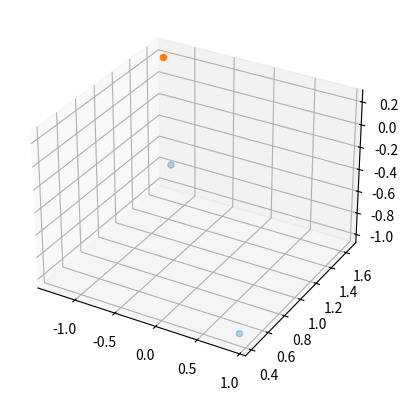

Recreate this plot in Python.
"""
In-context regression tasks

[redacted]
"""

# <codecell>

import numpy as np
from scipy.stats import special_ortho_group

class LinearRegression:
    def __init__(self, n_points=6, n_dims=2, x_range=(-5, 5), w_scale=1, batch_size=128, seed=None) -> None:
        self.n_points = n_points
        self.n_dims = n_dims
        self.x_range = x_range
        self.w_scale = w_scale
        self.batch_size = batch_size
        self.rng = np.random.default_rng(seed)
    
    def __next__(self):
        xs = self.rng.uniform(*self.x_range, size=(self.batch_size, self.n_points, self.n_dims))
        ws = self.rng.normal(loc=0, scale=self.w_scale, size=(self.batch_size, self.n_dims, 1))
        ys = xs @ ws
        zs = np.zeros((self.batch_size, self.n_points, self.n_dims - 1))
        ys_pad = np.concatenate((ys, zs), axis=-1)

        interl_xs = np.empty((self.batch_size, self.n_points * 2 - 1, self.n_dims))
        interl_xs[:, 0::2] = xs
        interl_xs[:, 1::2] = ys_pad[:,:-1]

        return interl_xs, ys[:,-1].squeeze()


    def __iter__(self):
        return self


class FiniteLinearRegression:
    """Based on the construction described in Raventos et al. 2023"""

    def __init__(self, n_ws=128, n_points=16, n_dims=8, noise_scale=0.5, batch_size=128, stack_y=True, enforce_orth_x=False, seed=None, reset_rng_for_data=True) -> None:
        self.n_points = n_points
        self.n_dims = n_dims
        self.noise_scale = noise_scale
        self.batch_size = batch_size
        self.seed = seed
        self.rng = np.random.default_rng(seed)
        self.n_ws = n_ws
        self.stack_y = stack_y
        self.enforce_orth_x = enforce_orth_x

        self.ws = None
        if n_ws is not None:
            self.ws = self.rng.standard_normal(size=(n_ws, n_dims))
        
        if reset_rng_for_data:
            self.rng = np.random.default_rng(None)
    
    def __next__(self):
        if self.enforce_orth_x:
            xs = np.expand_dims(np.identity(self.n_dims), axis=0)
            # xs = np.repeat(xs, self.batch_size, axis=0)

            Qs = special_ortho_group.rvs(self.n_dims, size=self.batch_size)
            xs = Qs @ xs

            rand_coef = self.rng.standard_normal(size=(self.batch_size, self.n_dims, 1))
            # xs_q = np.ones((self.batch_size, 1, self.n_dims))
            xs_q = np.sum(rand_coef * xs, axis=1, keepdims=True)
            xs = np.concatenate((xs, xs_q), axis=1)
        else:
            xs = self.rng.standard_normal(size=(self.batch_size, self.n_points, self.n_dims))

        if self.ws is None:
            ws = self.rng.standard_normal(size=(self.batch_size, self.n_dims))
        else:
            ws_idxs = self.rng.choice(len(self.ws), size=(self.batch_size), replace=True)
            ws = self.ws[ws_idxs]
        
        ws = np.expand_dims(ws, axis=-1)
        ys = xs @ ws + self.rng.normal(scale=self.noise_scale, size=(self.batch_size, xs.shape[1], 1))

        if self.stack_y:
            out = np.concatenate((xs, ys), axis=-1)
            ys_true = ys[:,-1].squeeze()
            out[:, -1, -1] = 0
            return out, ys_true
        else:
            zs = np.zeros((self.batch_size, self.n_points, self.n_dims - 1))
            ys_pad = np.concatenate((ys, zs), axis=-1)

            interl_xs = np.empty((self.batch_size, self.n_points * 2 - 1, self.n_dims))
            interl_xs[:, 0::2] = xs
            interl_xs[:, 1::2] = ys_pad[:,:-1]
            return interl_xs, ys[:,-1].squeeze()


    def __iter__(self):
        return self

def t(xs):
    return np.swapaxes(xs, -2, -1)

if __name__ == '__main__':
    import matplotlib.pyplot as plt

    # task = LinearRegression(batch_size=5, n_dims=1)
    # xs, ys = next(task)

    # plt.scatter(xs[0][0:-1:2], xs[0][1::2])
    # plt.scatter([xs[0][-1]], ys[0])

    # task = LinearRegression(batch_size=5, n_dims=2, n_points=500, seed=1)
    # xs, ys = next(task)

    task = FiniteLinearRegression(n_ws=None, batch_size=5, n_dims=2, n_points=500, seed=1, enforce_orth_x=True, noise_scale=0)
    xs, ys = next(task)
    print('XS', xs.shape)

    fig = plt.figure()
    ax = fig.add_subplot(projection='3d')

    # ax.scatter(xs[0][0:-1:2, 0], xs[0][0:-1:2, 1], xs[0][1::2, 0], alpha=0.3)
    # ax.scatter(xs[0][-1,0], xs[0][-1, 1], ys[0])

    ax.scatter(xs[0][:-1,0], xs[0][:-1, 1], xs[0][:-1, 2], alpha=0.3)
    ax.scatter(xs[0][-1,0], xs[0][-1, 1], ys[0])

    # print(xs @ t(xs))
    x = xs[0,:2,:2]
    y = xs[0,:2,[-1]]
    x_q = xs[0,[-1],:-1]
    print(y @ x @ x_q.T)
    print(ys[0])

